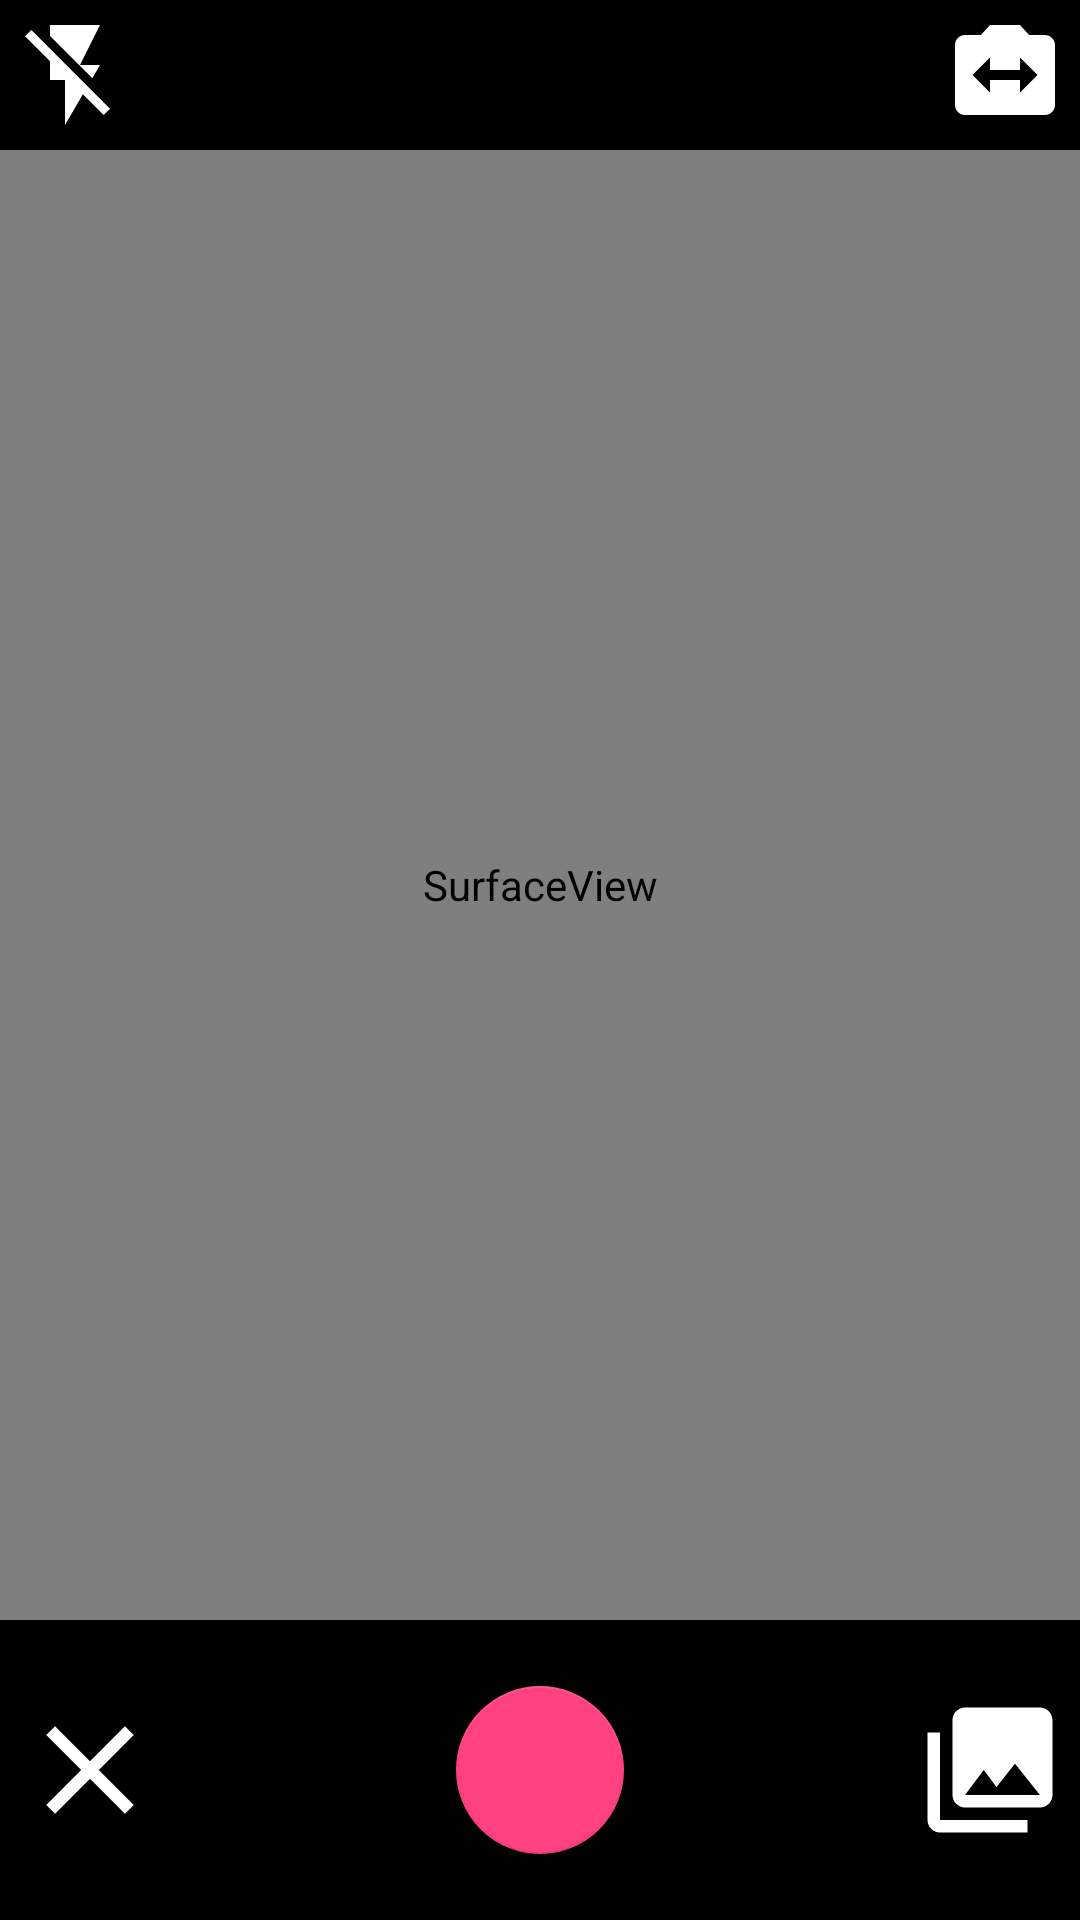

The Android layout XML behind this screen, and the referenced resources:
<!-- AndroidManifest.xml: activity theme AppTheme.NoActionBar -->
<!-- res/layout/activity_camera.xml -->
<?xml version="1.0" encoding="utf-8"?>
<FrameLayout xmlns:android="http://schemas.android.com/apk/res/android"
    xmlns:app="http://schemas.android.com/apk/res-auto"
    xmlns:tools="http://schemas.android.com/tools"
    android:id="@+id/activity_camera"
    android:layout_width="match_parent"
    android:layout_height="match_parent"
    android:paddingBottom="0dp"
    android:paddingLeft="0dp"
    android:paddingRight="0dp"
    android:paddingTop="0dp"
    tools:context="com.ayaz.instamart.activities.CameraActivity">
    <RelativeLayout
        android:id="@+id/camera_layout"
        android:layout_width="match_parent"
        android:layout_height="match_parent">
        <RelativeLayout
            android:id="@+id/layout_top"
            android:layout_width="match_parent"
            android:layout_height="50dp"
            android:layout_alignParentTop="true"
            android:background="#000">
            <ImageView
                android:layout_width="50dp"
                android:layout_height="50dp"
                android:layout_alignParentLeft="true"
                android:padding="5dp"
                app:srcCompat="@drawable/ic_flash_off_black_50dp" />
            <ImageView
                android:layout_width="50dp"
                android:layout_height="50dp"
                android:layout_alignParentRight="true"
                android:padding="5dp"
                app:srcCompat="@drawable/ic_switch_camera_black_50dp" />
        </RelativeLayout>
        <SurfaceView
            android:id="@+id/surfaceView"
            android:layout_width="match_parent"
            android:layout_height="match_parent"
            android:layout_below="@+id/layout_top"
            android:layout_above="@+id/layout_bottom"/>
        <RelativeLayout
            android:id="@+id/layout_bottom"
            android:layout_width="match_parent"
            android:layout_height="100dp"
            android:layout_alignParentBottom="true"
            android:background="#000">
            <ImageView
                android:id="@+id/button_exit"
                android:layout_width="50dp"
                android:layout_height="50dp"
                android:layout_alignParentLeft="true"
                android:layout_centerVertical="true"
                android:layout_margin="5dp"
                app:srcCompat="@drawable/ic_close_white_50dp" />
            <android.support.design.widget.FloatingActionButton
                android:id="@+id/button_take_photo"
                android:layout_width="70dp"
                android:layout_height="70dp"
                android:layout_centerInParent="true"
                app:fab_colorNormal="@color/instamart_take_photo"/>
            <ImageView
                android:id="@+id/button_lib"
                android:layout_width="50dp"
                android:layout_height="50dp"
                android:layout_alignParentRight="true"
                android:layout_centerVertical="true"
                android:layout_margin="5dp"
                app:srcCompat="@drawable/ic_photo_library_white_50dp" />
        </RelativeLayout>
    </RelativeLayout>
</FrameLayout>
<!-- resources referenced by this layout -->
<resources>
  <color name="instamart_take_photo">#aa6bc1c1</color>
  <!-- drawable ic_close_white_50dp (drawable) -->
  <vector android:height="50dp" android:viewportHeight="24.0"
      android:viewportWidth="24.0" android:width="50dp" xmlns:android="http://schemas.android.com/apk/res/android">
      <path android:fillColor="#ffffff" android:pathData="M19,6.41L17.59,5 12,10.59 6.41,5 5,6.41 10.59,12 5,17.59 6.41,19 12,13.41 17.59,19 19,17.59 13.41,12z"/>
  </vector>
  <!-- drawable ic_flash_off_black_50dp (drawable) -->
  <vector android:height="50dp" android:viewportHeight="24.0"
      android:viewportWidth="24.0" android:width="50dp" xmlns:android="http://schemas.android.com/apk/res/android">
      <path android:fillColor="#ffffff" android:pathData="M3.27,3L2,4.27l5,5V13h3v9l3.58,-6.14L17.73,20 19,18.73 3.27,3zM17,10h-4l4,-8H7v2.18l8.46,8.46L17,10z"/>
  </vector>
  <!-- drawable ic_photo_library_white_50dp (drawable) -->
  <vector android:height="50dp" android:viewportHeight="24.0"
      android:viewportWidth="24.0" android:width="50dp" xmlns:android="http://schemas.android.com/apk/res/android">
      <path android:fillColor="#ffffff" android:pathData="M22,16L22,4c0,-1.1 -0.9,-2 -2,-2L8,2c-1.1,0 -2,0.9 -2,2v12c0,1.1 0.9,2 2,2h12c1.1,0 2,-0.9 2,-2zM11,12l2.03,2.71L16,11l4,5L8,16l3,-4zM2,6v14c0,1.1 0.9,2 2,2h14v-2L4,20L4,6L2,6z"/>
  </vector>
  <!-- drawable ic_switch_camera_black_50dp (drawable) -->
  <vector android:height="50dp" android:viewportHeight="24.0"
      android:viewportWidth="24.0" android:width="50dp" xmlns:android="http://schemas.android.com/apk/res/android">
      <path android:fillColor="#ffffff" android:pathData="M20,4h-3.17L15,2L9,2L7.17,4L4,4c-1.1,0 -2,0.9 -2,2v12c0,1.1 0.9,2 2,2h16c1.1,0 2,-0.9 2,-2L22,6c0,-1.1 -0.9,-2 -2,-2zM15,15.5L15,13L9,13v2.5L5.5,12 9,8.5L9,11h6L15,8.5l3.5,3.5 -3.5,3.5z"/>
  </vector>
  <style name="AppTheme.NoActionBar">
          <item name="windowActionBar">false</item>
          <item name="windowNoTitle">true</item>
      </style>
</resources>
